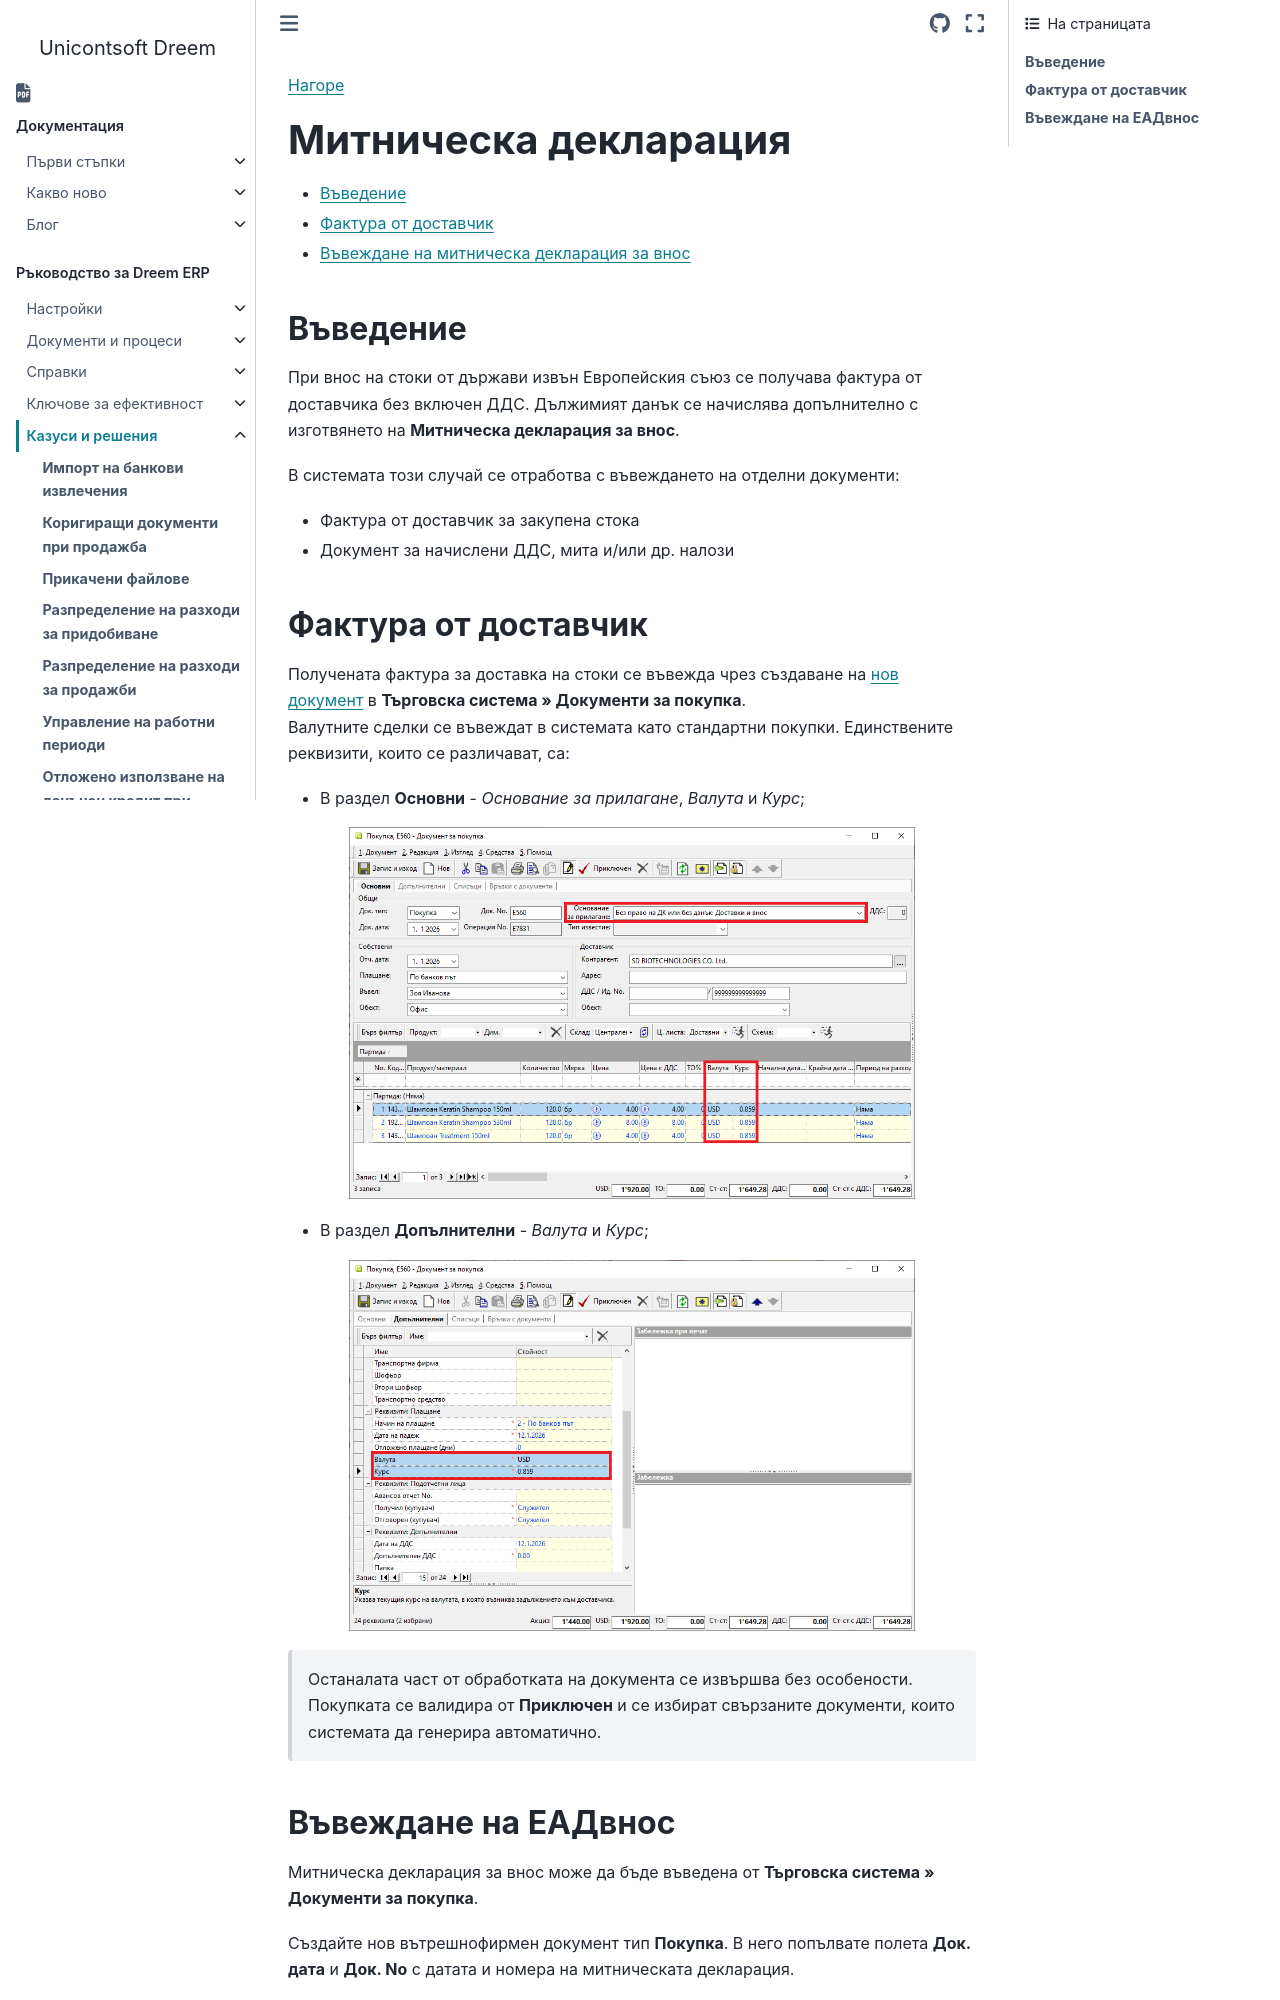

repository: Unicontsoft/unicontsoft.github.io · page: guide/erp/005-how-to/019-import-custom-declaration.html · generator: sphinx

```{only} html
[Нагоре](000-index)
```
 
# **Митническа декларация**  

- [Въведение](#въведение)  
- [Фактура от доставчик](#фактура-от-доставчик)
- [Въвеждане на митническа декларация за внос](#въвеждане-на-еадвнос)

## **Въведение**

При внос на стоки от държави извън Европейския съюз се получава фактура от доставчика без включен ДДС. Дължимият данък се начислява допълнително с изготвянето на **Митническа декларация за внос**.  

В системата този случай се отработва с въвеждането на отделни документи:  

- Фактура от доставчик за закупена стока    
- Документ за начислени ДДС, мита и/или др. налози
